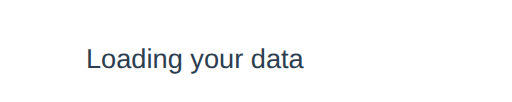
t = 0.00 s
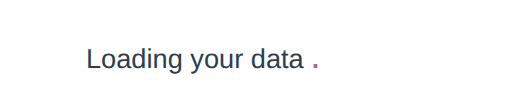
t = 0.30 s
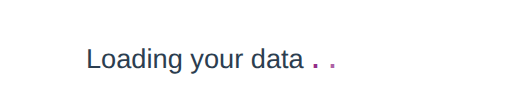
t = 0.70 s
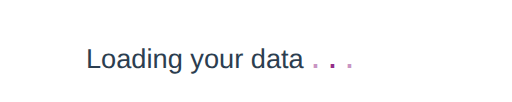
t = 1.00 s
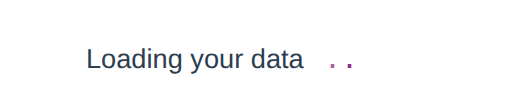
t = 1.30 s
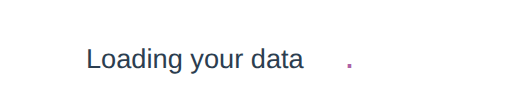
t = 1.70 s

The animated SVG that drew these frames (rendered in a browser with its animation timeline set to each time). Animation: 3 SMIL elements (animate=3); one cycle of 2.00 s, repeats indefinitely.

<svg xmlns='http://www.w3.org/2000/svg' width='300' height='60' viewBox='0 0 300 60'>
  <text x='50' y='40' fill='#2c3e50' font-family='Arial, sans-serif' font-size='16' text-anchor='start'> Loading your data </text>
  <!-- First dot -->
  <text x='185' y='40' fill='#942e89' font-family='Arial, sans-serif' font-size='22' text-anchor='middle' opacity='0'> .
    <animate attributeName='opacity' values='0;1;1;0;0;0' keyTimes='0;0.2;0.4;0.6;0.8;1' keySplines='0.42 0 0.58 1;0.42 0 0.58 1' dur='2s' repeatCount='indefinite' begin='0s' />
  </text>
  <!-- Second dot -->
  <text x='195' y='40' fill='#942e89' font-family='Arial, sans-serif' font-size='22' text-anchor='middle' opacity='0'> .
    <animate attributeName='opacity' values='0;0;1;1;0;0' keyTimes='0;0.2;0.4;0.6;0.8;1' keySplines='0.42 0 0.58 1;0.42 0 0.58 1' dur='2s' repeatCount='indefinite' begin='0s' />
  </text>
  <!-- Third dot -->
  <text x='205' y='40' fill='#942e89' font-family='Arial, sans-serif' font-size='22' text-anchor='middle' opacity='0'> .
    <animate attributeName='opacity' values='0;0;0;1;1;0' keyTimes='0;0.2;0.4;0.6;0.8;1' keySplines='0.42 0 0.58 1;0.42 0 0.58 1' dur='2s' repeatCount='indefinite' begin='0s' />
  </text>
</svg>